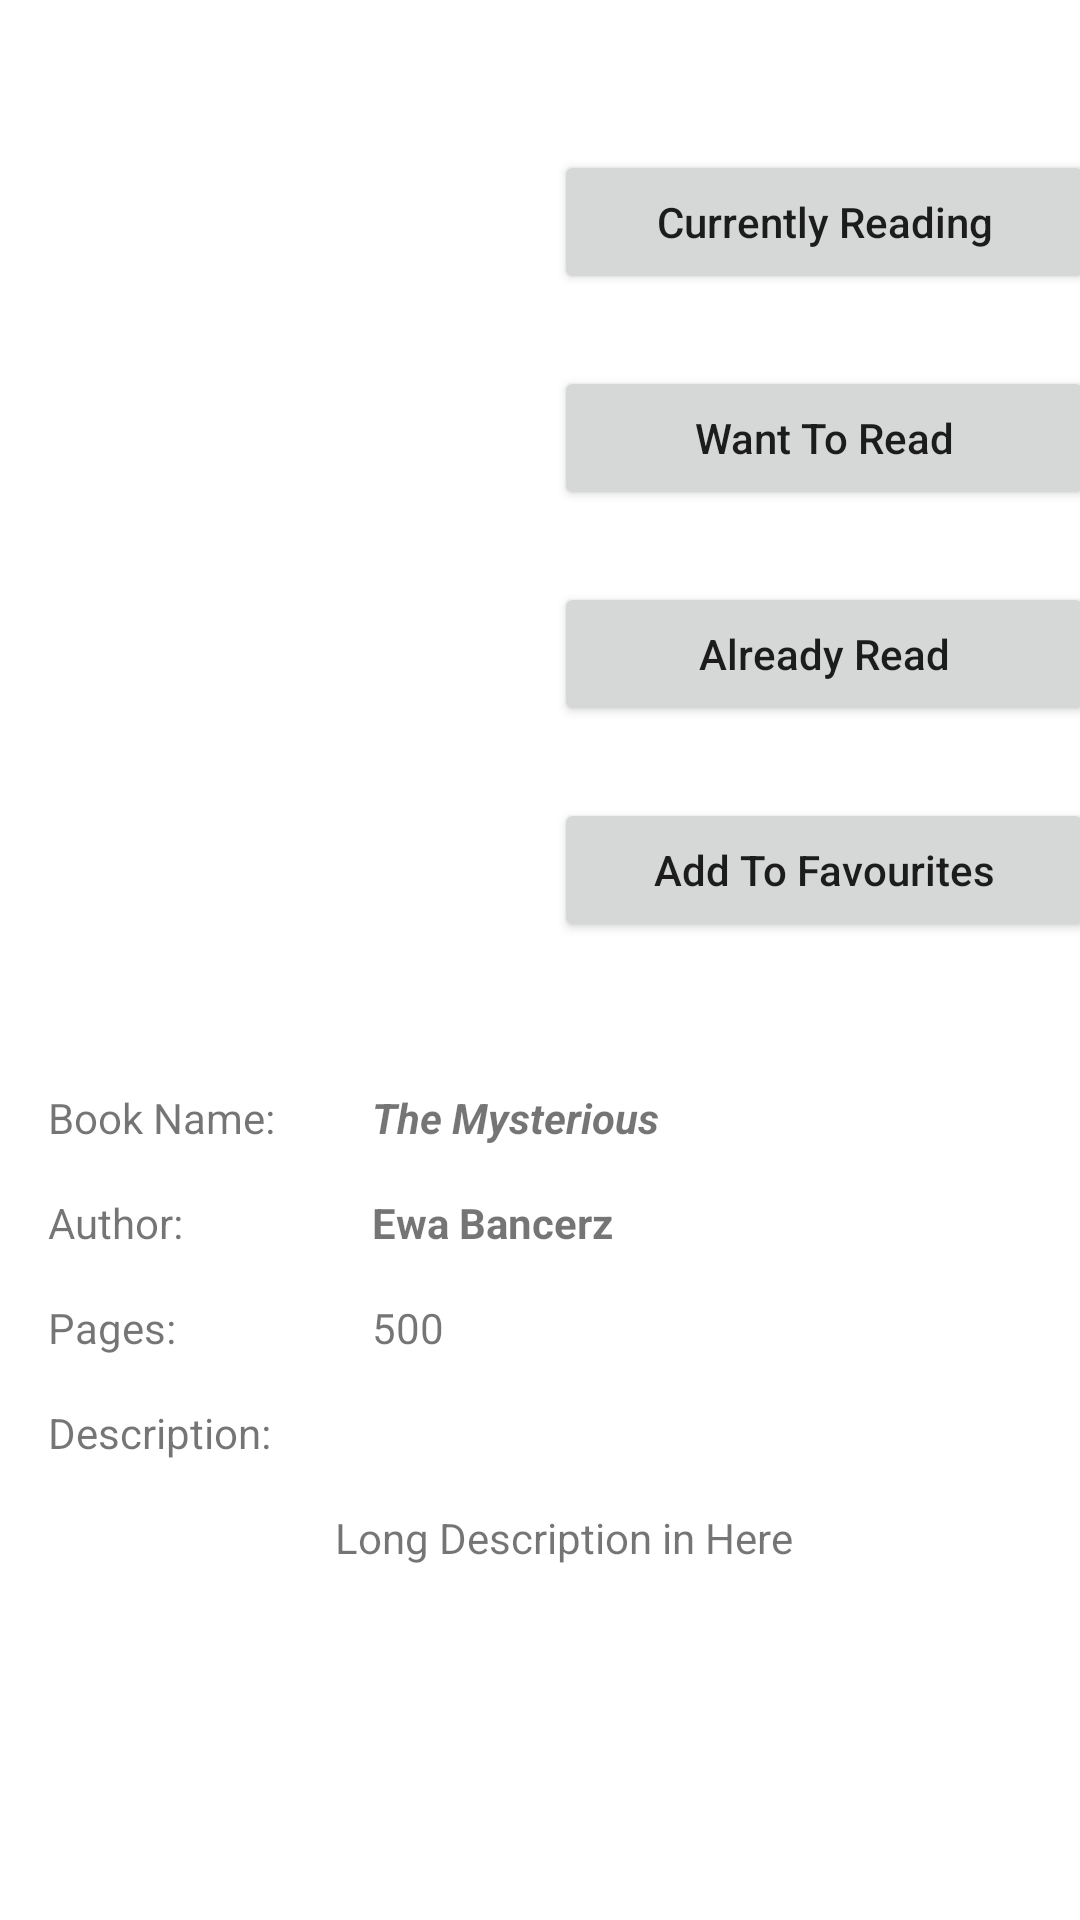

Produce the Android XML layout that renders to this screen, including the resource entries it uses.
<!-- AndroidManifest.xml: application theme Theme.MyLibrary -->
<!-- res/layout/activity_book.xml -->
<?xml version="1.0" encoding="utf-8"?>
<RelativeLayout xmlns:android="http://schemas.android.com/apk/res/android"
    xmlns:app="http://schemas.android.com/apk/res-auto"
    xmlns:tools="http://schemas.android.com/tools"
    android:layout_width="match_parent"
    android:layout_height="match_parent"
    tools:context=".BookActivity">

    <ScrollView
        android:layout_width="match_parent"
        android:layout_height="match_parent">

        <androidx.constraintlayout.widget.ConstraintLayout
            android:layout_width="match_parent"
            android:layout_height="match_parent">

            <ImageView
                android:id="@+id/bookImage"
                android:layout_width="180dp"
                android:layout_height="200dp"
                android:layout_marginTop="75dp"
                app:layout_constraintEnd_toStartOf="@+id/guideline2"
                app:layout_constraintStart_toStartOf="parent"
                app:layout_constraintTop_toTopOf="parent"
                tools:srcCompat="@tools:sample/avatars" />

            <Button
                android:id="@+id/btnAddToCurrentlyReading"
                android:layout_width="180dp"
                android:layout_height="wrap_content"
                android:layout_marginTop="50dp"
                android:layout_marginEnd="16dp"
                android:text="Currently Reading"
                android:textAllCaps="false"
                app:layout_constraintEnd_toEndOf="parent"
                app:layout_constraintStart_toStartOf="@+id/guideline2"
                app:layout_constraintTop_toTopOf="parent" />

            <Button
                android:id="@+id/btnAddToWantToRead"
                android:layout_width="180dp"
                android:layout_height="wrap_content"
                android:layout_marginTop="24dp"
                android:layout_marginEnd="16dp"
                android:text="Want To Read"
                android:textAllCaps="false"
                app:layout_constraintEnd_toEndOf="parent"
                app:layout_constraintStart_toStartOf="@+id/guideline2"
                app:layout_constraintTop_toBottomOf="@+id/btnAddToCurrentlyReading" />

            <Button
                android:id="@+id/btnAddToAlreadyRead"
                android:layout_width="180dp"
                android:layout_height="wrap_content"
                android:layout_marginTop="24dp"
                android:layout_marginEnd="16dp"
                android:text="Already Read"
                android:textAllCaps="false"
                app:layout_constraintEnd_toEndOf="parent"
                app:layout_constraintStart_toStartOf="@+id/guideline2"
                app:layout_constraintTop_toBottomOf="@+id/btnAddToWantToRead" />

            <Button
                android:id="@+id/btnAddToFavourites"
                android:layout_width="180dp"
                android:layout_height="wrap_content"
                android:layout_marginTop="24dp"
                android:layout_marginEnd="16dp"
                android:text="Add To Favourites"
                android:textAllCaps="false"
                app:layout_constraintEnd_toEndOf="parent"
                app:layout_constraintStart_toStartOf="@+id/guideline2"
                app:layout_constraintTop_toBottomOf="@+id/btnAddToAlreadyRead" />

            <TextView
                android:id="@+id/txtOpenBookName"
                android:layout_width="wrap_content"
                android:layout_height="wrap_content"
                android:layout_marginTop="16dp"
                android:text="Book Name:"
                app:layout_constraintStart_toStartOf="@+id/guideline4"
                app:layout_constraintTop_toTopOf="@+id/guideline3" />

            <TextView
                android:id="@+id/txtOpenBookAuthor"
                android:layout_width="wrap_content"
                android:layout_height="wrap_content"
                android:layout_marginTop="16dp"
                android:text="Author:"
                app:layout_constraintStart_toStartOf="@+id/guideline4"
                app:layout_constraintTop_toBottomOf="@+id/txtOpenBookName" />

            <TextView
                android:id="@+id/txtOpenPages"
                android:layout_width="wrap_content"
                android:layout_height="wrap_content"
                android:layout_marginTop="16dp"
                android:text="Pages:"
                app:layout_constraintStart_toStartOf="@+id/guideline4"
                app:layout_constraintTop_toBottomOf="@+id/txtOpenBookAuthor" />

            <TextView
                android:id="@+id/txtDescription"
                android:layout_width="wrap_content"
                android:layout_height="wrap_content"
                android:layout_marginTop="16dp"
                android:text="Description:"
                app:layout_constraintStart_toStartOf="@+id/guideline4"
                app:layout_constraintTop_toBottomOf="@+id/txtOpenPages" />

            <TextView
                android:id="@+id/txtLongDesc"
                android:layout_width="wrap_content"
                android:layout_height="wrap_content"
                android:layout_marginStart="16dp"
                android:layout_marginTop="16dp"
                android:layout_marginEnd="16dp"
                android:text="Long Description in Here"
                app:layout_constraintEnd_toEndOf="parent"
                app:layout_constraintStart_toStartOf="@+id/guideline4"
                app:layout_constraintTop_toBottomOf="@+id/txtDescription" />

            <TextView
                android:id="@+id/txtNameValue"
                android:layout_width="wrap_content"
                android:layout_height="wrap_content"
                android:text="The Mysterious"
                android:textStyle="bold|italic"
                app:layout_constraintBottom_toBottomOf="@+id/txtOpenBookName"
                app:layout_constraintStart_toStartOf="@+id/guideline5"
                app:layout_constraintTop_toTopOf="@+id/txtOpenBookName" />

            <TextView
                android:id="@+id/txtAuthorValue"
                android:layout_width="wrap_content"
                android:layout_height="wrap_content"
                android:text="Ewa Bancerz"
                android:textStyle="bold"
                app:layout_constraintBottom_toBottomOf="@+id/txtOpenBookAuthor"
                app:layout_constraintStart_toStartOf="@+id/guideline5"
                app:layout_constraintTop_toTopOf="@+id/txtOpenBookAuthor" />

            <TextView
                android:id="@+id/txtPages"
                android:layout_width="wrap_content"
                android:layout_height="wrap_content"
                android:text="500"
                app:layout_constraintBottom_toTopOf="@+id/txtDescription"
                app:layout_constraintStart_toStartOf="@+id/guideline5"
                app:layout_constraintTop_toBottomOf="@+id/txtOpenBookAuthor" />

            <androidx.constraintlayout.widget.Guideline
                android:id="@+id/guideline2"
                android:layout_width="wrap_content"
                android:layout_height="wrap_content"
                android:orientation="vertical"
                app:layout_constraintGuide_begin="205dp" />

            <androidx.constraintlayout.widget.Guideline
                android:id="@+id/guideline3"
                android:layout_width="wrap_content"
                android:layout_height="wrap_content"
                android:orientation="horizontal"
                app:layout_constraintGuide_begin="347dp" />

            <androidx.constraintlayout.widget.Guideline
                android:id="@+id/guideline4"
                android:layout_width="wrap_content"
                android:layout_height="wrap_content"
                android:orientation="vertical"
                app:layout_constraintGuide_begin="16dp" />

            <androidx.constraintlayout.widget.Guideline
                android:id="@+id/guideline5"
                android:layout_width="wrap_content"
                android:layout_height="wrap_content"
                android:orientation="vertical"
                app:layout_constraintGuide_begin="124dp" />

        </androidx.constraintlayout.widget.ConstraintLayout>

    </ScrollView>


</RelativeLayout>
<!-- resources referenced by this layout -->
<resources>
  <style name="Theme.MyLibrary" parent="Theme.MaterialComponents.Light">
          
          <item name="colorPrimary">@color/purple_500</item>
          <item name="colorPrimaryVariant">@color/purple_700</item>
          <item name="colorOnPrimary">@color/white</item>
          
          <item name="colorSecondary">@color/teal_200</item>
          <item name="colorSecondaryVariant">@color/teal_700</item>
          <item name="colorOnSecondary">@color/black</item>
          
          <item name="android:statusBarColor" tools:targetApi="l">?attr/colorPrimaryVariant</item>
  
  
          
  
      </style>
  <!-- not gathered from this repository: default colours our renderer supplied (Android Studio template values) -->
  <color name="purple_500">#FF6200EE</color>
  <color name="purple_700">#FF3700B3</color>
  <color name="teal_200">#FF03DAC5</color>
  <color name="teal_700">#FF018786</color>
  <color name="black">#FF000000</color>
  <color name="white">#FFFFFFFF</color>
</resources>
